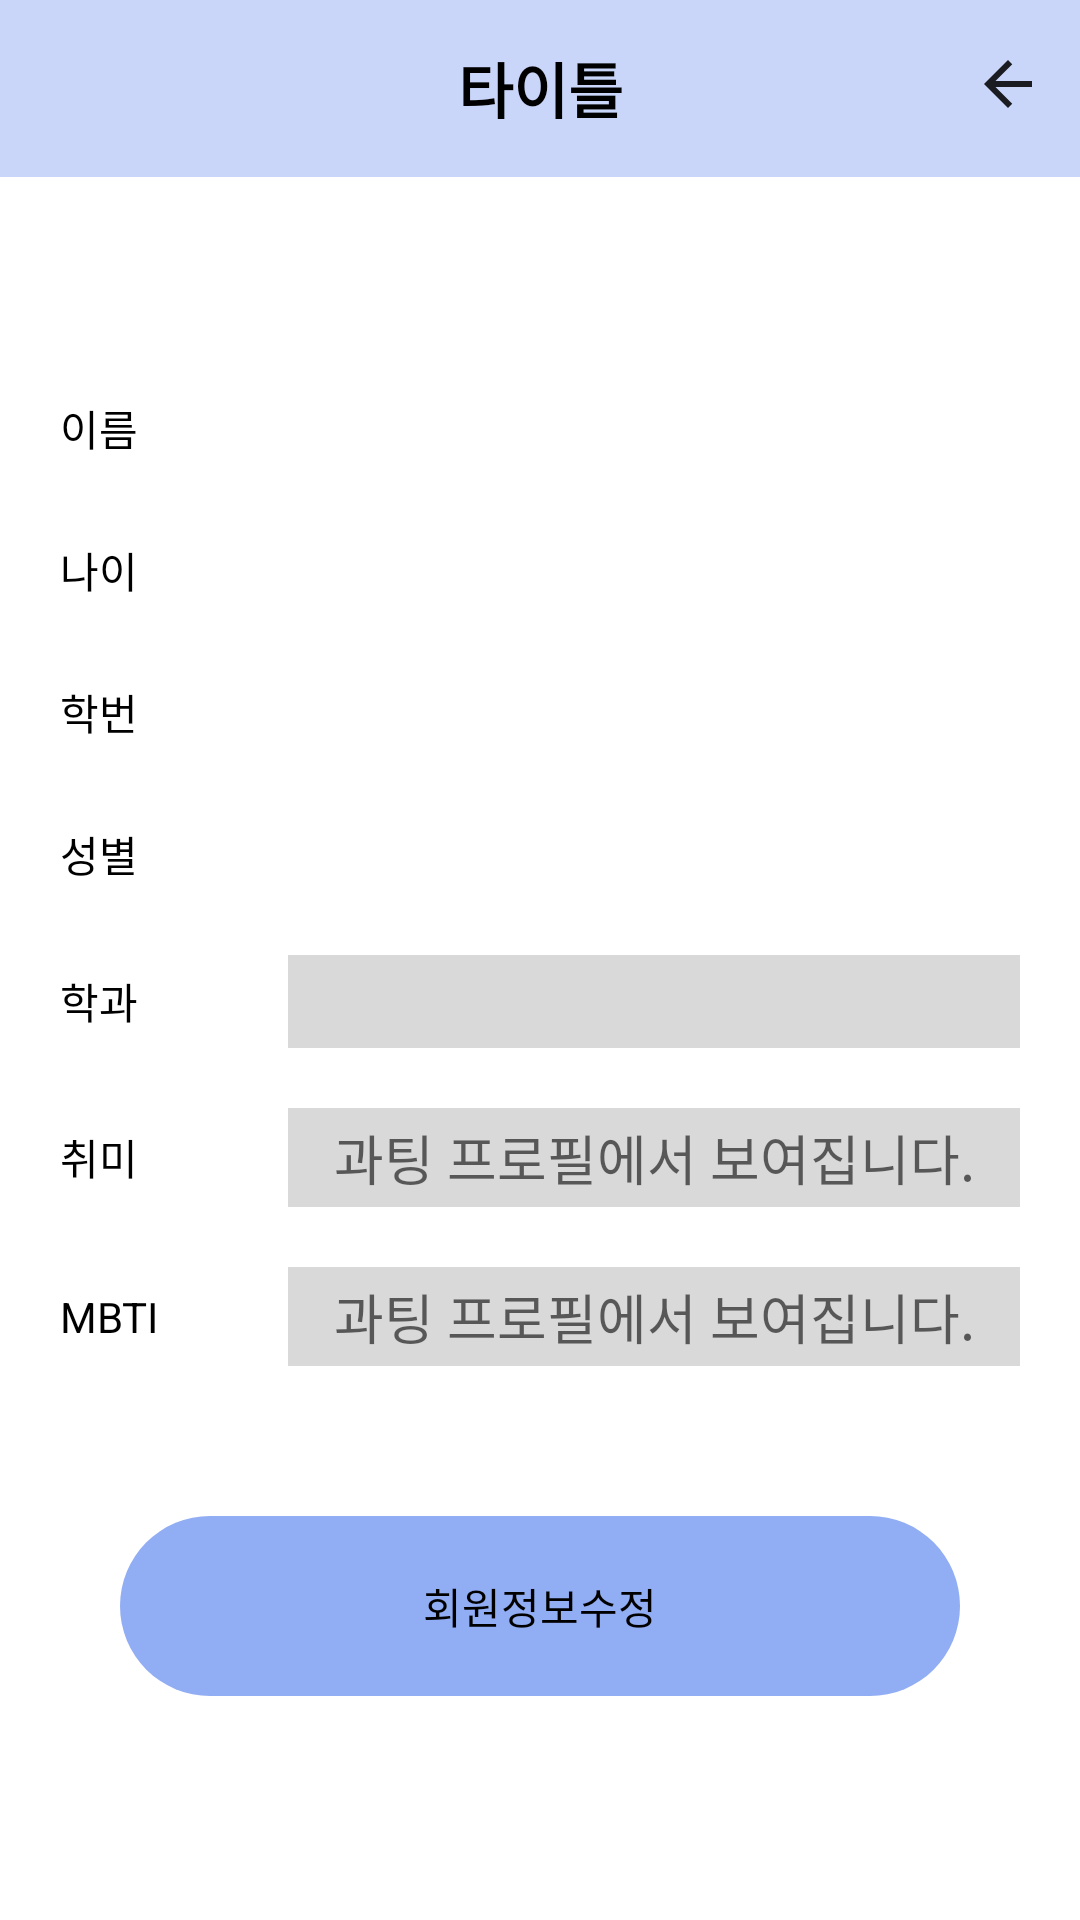

This screen was rendered from an Android layout file. Write that file and the resources it references.
<!-- AndroidManifest.xml: application theme Theme.SSUPPY -->
<!-- res/layout/activity_revise_profile.xml -->
<?xml version="1.0" encoding="utf-8"?>

<LinearLayout xmlns:android="http://schemas.android.com/apk/res/android"
    xmlns:tools="http://schemas.android.com/tools"
    android:layout_width="match_parent"
    android:layout_height="match_parent"
    android:orientation="vertical"
    tools:context=".ReviseProfile"
    android:weightSum="440"
    android:background="#fff">
    <include
        layout="@layout/toolbar"
        android:id="@+id/toolbar"/>

    <LinearLayout
        android:layout_width="320dp"
        android:layout_height="wrap_content"
        android:orientation="horizontal"
        android:layout_gravity="center"
        android:layout_weight="24"
        android:weightSum="202"
        android:background="#0fff"
        android:layout_marginTop="70dp">

        <TextView
            android:layout_width="0dp"
            android:layout_height="match_parent"
            android:layout_weight="48"
            android:gravity="center_vertical"
            android:text="이름"
            android:textColor="#000"/>

        <TextView
            android:id="@+id/myName"
            android:layout_width="0dp"
            android:layout_height="match_parent"
            android:layout_weight="154"
            android:background="#fff"
            android:ems="10"
            android:gravity="center"
            android:textColor="#000"
            tools:ignore="TouchTargetSizeCheck" />
    </LinearLayout>

    <LinearLayout
        android:layout_width="320dp"
        android:layout_height="wrap_content"
        android:orientation="horizontal"
        android:layout_gravity="center"
        android:layout_weight="24"
        android:weightSum="202"
        android:background="#0fff"
        android:layout_marginTop="20dp">

        <TextView
            android:layout_width="0dp"
            android:layout_height="match_parent"
            android:layout_weight="48"
            android:gravity="center_vertical"
            android:text="나이"
            android:textColor="#000"/>

        <TextView
            android:id="@+id/myAge"
            android:layout_width="0dp"
            android:layout_height="match_parent"
            android:layout_weight="154"
            android:background="#fff"
            android:ems="10"
            android:gravity="center"
            android:textColor="#000"
            tools:ignore="TouchTargetSizeCheck" />
    </LinearLayout>

    <LinearLayout
        android:layout_width="320dp"
        android:layout_height="wrap_content"
        android:orientation="horizontal"
        android:layout_gravity="center"
        android:layout_weight="24"
        android:weightSum="202"
        android:background="#0fff"
        android:layout_marginTop="20dp">

        <TextView
            android:layout_width="0dp"
            android:layout_height="match_parent"
            android:layout_weight="48"
            android:gravity="center_vertical"
            android:text="학번"
            android:textColor="#000"/>

        <TextView
            android:id="@+id/myStudentNum"
            android:layout_width="0dp"
            android:layout_height="match_parent"
            android:layout_weight="154"
            android:background="#fff"
            android:ems="10"
            android:gravity="center"
            android:textColor="#000"
            tools:ignore="TouchTargetSizeCheck" />
    </LinearLayout>

    <LinearLayout
        android:layout_width="320dp"
        android:layout_height="wrap_content"
        android:orientation="horizontal"
        android:layout_gravity="center"
        android:layout_weight="24"
        android:weightSum="202"
        android:background="#0fff"
        android:layout_marginTop="20dp">

        <TextView
            android:layout_width="0dp"
            android:layout_height="match_parent"
            android:layout_weight="48"
            android:gravity="center_vertical"
            android:text="성별"
            android:textColor="#000"/>

        <TextView
            android:id="@+id/mySex"
            android:layout_width="0dp"
            android:layout_height="match_parent"
            android:layout_weight="154"
            android:background="#fff"
            android:ems="10"
            android:gravity="center"
            android:textColor="#000"
            tools:ignore="TouchTargetSizeCheck" />
    </LinearLayout>

    <LinearLayout
        android:layout_width="320dp"
        android:layout_height="wrap_content"
        android:orientation="horizontal"
        android:layout_gravity="center"
        android:layout_weight="24"
        android:weightSum="202"
        android:background="#0fff"
        android:layout_marginTop="20dp">

        <TextView
            android:layout_width="0dp"
            android:layout_height="match_parent"
            android:layout_weight="48"
            android:gravity="center_vertical"
            android:text="학과"
            android:textColor="#000"/>

        <EditText
            android:id="@+id/reviseMajor"
            android:layout_width="0dp"
            android:layout_height="match_parent"
            android:layout_weight="154"
            android:background="#D9D9D9"
            android:ems="10"
            android:gravity="center"
            android:inputType="textPersonName"
            android:textColor="#000"
            tools:ignore="TouchTargetSizeCheck" />
    </LinearLayout>

    <LinearLayout
        android:layout_width="320dp"
        android:layout_height="wrap_content"
        android:orientation="horizontal"
        android:layout_gravity="center"
        android:layout_weight="24"
        android:weightSum="202"
        android:background="#0fff"
        android:layout_marginTop="20dp">

        <TextView
            android:layout_width="0dp"
            android:layout_height="match_parent"
            android:layout_weight="48"
            android:gravity="center_vertical"
            android:text="취미"
            android:textColor="#000" />

        <EditText
            android:id="@+id/reviseHobby"
            android:layout_width="0dp"
            android:layout_height="match_parent"
            android:layout_weight="154"
            android:background="#D9D9D9"
            android:ems="10"
            android:gravity="center"
            android:hint="과팅 프로필에서 보여집니다."
            android:inputType="textPersonName"
            android:textColor="#000"
            tools:ignore="TouchTargetSizeCheck" />
    </LinearLayout>

    <LinearLayout
        android:layout_width="320dp"
        android:layout_height="wrap_content"
        android:orientation="horizontal"
        android:layout_gravity="center"
        android:layout_weight="24"
        android:weightSum="202"
        android:background="#0fff"
        android:layout_marginTop="20dp">

        <TextView
            android:layout_width="0dp"
            android:layout_height="match_parent"
            android:layout_weight="48"
            android:gravity="center_vertical"
            android:text="MBTI"
            android:textColor="#000" />

        <EditText
            android:id="@+id/reviseMbti"
            android:layout_width="0dp"
            android:layout_height="match_parent"
            android:layout_weight="154"
            android:background="#D9D9D9"
            android:ems="10"
            android:gravity="center"
            android:hint="과팅 프로필에서 보여집니다."
            android:inputType="textPersonName"
            android:textColor="#000"
            tools:ignore="TouchTargetSizeCheck" />
    </LinearLayout>

    <Button
        android:id="@+id/reviseProfileButton"
        android:layout_width="280dp"
        android:layout_height="60dp"
        android:layout_gravity="center"
        android:background="@drawable/radius"
        android:backgroundTint="#91ADF3"
        android:text="회원정보수정"
        android:textColor="#000"
        android:layout_marginTop="50dp"/>

</LinearLayout>
<!-- res/layout/toolbar.xml (included above) -->
<?xml version="1.0" encoding="utf-8"?>

<androidx.appcompat.widget.Toolbar xmlns:android="http://schemas.android.com/apk/res/android"
    xmlns:app="http://schemas.android.com/apk/res-auto"
    android:id="@+id/toolbar"
    android:layout_width="match_parent"
    android:layout_height="wrap_content"
    android:layout_weight="11"
    android:background="#C9D6F9"
    android:theme="@style/ThemeOverlay.AppCompat.ActionBar"
    app:menu="@menu/basebar">

    <TextView
        android:layout_height="wrap_content"
        android:layout_width="wrap_content"
        android:text="타이틀"
        android:textStyle="bold"
        android:textColor="#000000"
        android:layout_gravity="center"
        android:id="@+id/toolbar_title"
        android:textSize="20sp" />

</androidx.appcompat.widget.Toolbar>
<!-- resources referenced by this layout -->
<resources>
  <!-- drawable radius (drawable) -->
  <?xml version="1.0" encoding="utf-8"?>
  
  <shape xmlns:android="http://schemas.android.com/apk/res/android"
      android:padding="10dp"
      android:shape="rectangle" >
  
      <corners
          android:bottomLeftRadius="100dp"
          android:bottomRightRadius="100dp"
          android:topLeftRadius="100dp"
          android:topRightRadius="100dp" />
  </shape>
  <style name="Theme.SSUPPY" parent="Theme.AppCompat.Light">
          
          <item name="colorPrimary">@color/purple_500</item>
          <item name="colorPrimaryVariant">@color/purple_700</item>
          <item name="colorOnPrimary">@color/white</item>
          
          <item name="colorSecondary">@color/teal_200</item>
          <item name="colorSecondaryVariant">@color/teal_700</item>
          <item name="colorOnSecondary">@color/black</item>
          
          <item name="android:statusBarColor" tools:targetApi="l">?attr/colorPrimaryVariant</item>
          
          <item name="windowNoTitle">true</item>
          
      </style>
  <!-- not gathered from this repository: default colours our renderer supplied (Android Studio template values) -->
  <color name="purple_500">#FF6200EE</color>
  <color name="purple_700">#FF3700B3</color>
  <color name="teal_200">#FF03DAC5</color>
  <color name="teal_700">#FF018786</color>
  <color name="black">#FF000000</color>
  <color name="white">#FFFFFFFF</color>
</resources>
